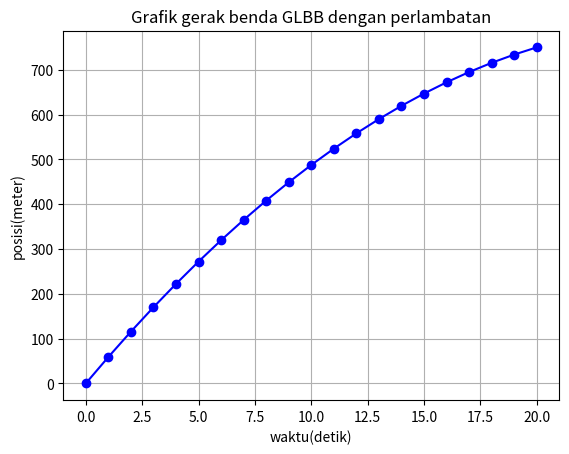

Reproduce this figure in Python.
import matplotlib.pyplot as plt

# parameter gerak benda
kecepatan_awal = 60  # kecepatan awal dalam meter per detik
percepatan = -2.25   # perlambatan dalam meter per detik kuadrat
waktu_total = 20     # waktu total dalam detik

# variabel untuk menyimpan data waktu dan posisi
waktu = []
posisi = []

# loop untuk menghitung posisi setiap detik
for t in range(waktu_total + 1):
    # rumus GLBB: x = v0*t + (1/2)*a*t^2
    x = kecepatan_awal * t + 0.5 * percepatan * t**2
    waktu.append(t)
    posisi.append(x)

# plot grafik posisi terhadap waktu
plt.plot(waktu, posisi, marker='o', color='b', linestyle='-')
plt.title('Grafik gerak benda GLBB dengan perlambatan')
plt.xlabel('waktu(detik)')
plt.ylabel('posisi(meter)')
plt.grid(True)
plt.show()